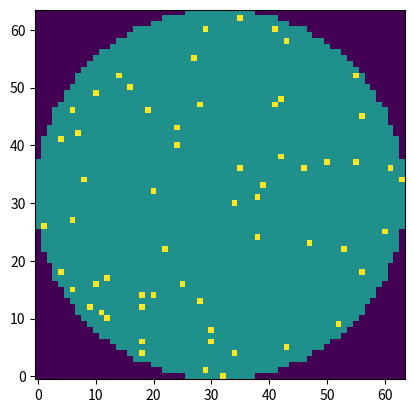

This chart was generated by the following Python code:
from enum import IntEnum

import numpy as np
import matplotlib.pyplot as plt


class DieState(IntEnum):
    OFF_WAFER = 0
    GOOD = 1
    DEFECTIVE = 2


class Wafer:

    def __init__(self, grid_size):
        self.grid_size = grid_size
        self.center = (grid_size - 1) / 2
        self.radius = grid_size // 2
        self.map = np.full((self.grid_size, self.grid_size), DieState.OFF_WAFER)
        self.y, self.x = np.ogrid[0:self.grid_size, 0:self.grid_size]
        self.dist = np.sqrt((self.center - self.x) ** 2 + (self.center - self.y) ** 2)

    def wafer_visualization(self):
        plt.imshow(self.map.astype(int), cmap='viridis', origin='lower')
        plt.show()


class Simulator:

    def __init__(self, grid_size=64, seed=None):
        self.grid_size = grid_size
        self.rng = np.random.default_rng(seed)

    def run(self, effects: list) -> Wafer:
        wafer = Wafer(self.grid_size)
        for eff in effects:
            eff.apply(wafer)
        return wafer


class WaferDataGenerator:

    def __init__(self, simulator: Simulator):
        self.simulator = simulator


class BaseRadialEffects:
    """
    First effect in the pipeline. Initializes all on-wafer dies to GOOD or DEFECTIVE
    based on radial region defect rates. Must run before any other effects.

    Attributes:

    """

    def __init__(self, rng):
        self.rng = rng

        self.base_defect_rate = self.rng.uniform(0.005, 0.01)  # defect rate of center
        self.middle_defect_rate = self.rng.uniform(0.01, 0.02)  # defect rate of area between center and perimeter
        self.edge_defect_rate = self.rng.uniform(0.02, 0.04)  # defect rate of perimeter

        self.center_reg = self.rng.uniform(0.5, 0.7)  # ratio of wafer.radius for center region
        self.edge_reg = self.rng.uniform(0.8, 0.92)  # ratio of wafer.radius for perimeter/edge region

    def apply(self, wafer):
        wafer.map[:] = DieState.OFF_WAFER

        center_reg = self.center_reg * wafer.radius  # establishing where center region ends
        edge_reg = self.edge_reg * wafer.radius  # establishing where edge region begins

        # creating masks
        inner_waf = wafer.dist <= center_reg
        middle_waf = (wafer.dist > center_reg) & (wafer.dist <= edge_reg)
        edge_waf = (wafer.dist > edge_reg) & (wafer.dist <= wafer.radius)

        region = [(inner_waf, self.base_defect_rate),
                  (middle_waf, self.middle_defect_rate),
                  (edge_waf, self.edge_defect_rate)
                  ]

        for mask, defect_rate in region:
            wafer.map[mask] = DieState.GOOD
            rand_vals = self.rng.random((wafer.grid_size, wafer.grid_size))
            wafer.map[mask & (rand_vals < defect_rate)] = DieState.DEFECTIVE


class YieldAnalyzer:
    """Has static method 'compute' for calculating Yield"""

    @staticmethod
    def compute(wafer):
        """Calculates Yield of wafer"""
        good_dies = wafer.map == DieState.GOOD
        total_dies = wafer.map != DieState.OFF_WAFER
        return np.sum(good_dies) / np.sum(total_dies)


class EdgeRing:
    """
    Applies EdgeRing defect to wafer

    Attributes:
        rng (np.random.Generator): random number generator
        defect_rate (float): defect rate/percentage of wafer
        edge_reg (float): distance of defect from center in percentage and later to be multiplied by radius
    """
    def __init__(self, rng, defect_rate=None, edge_reg=None):
        self.rng = rng
        self.defect_rate = self.rng.uniform(0.5, 0.8) if defect_rate is None else defect_rate
        self.edge_reg = self.rng.uniform(0.8, 0.92) if edge_reg is None else edge_reg

    def apply(self, wafer):
        mask = (wafer.dist > self.edge_reg * wafer.radius) & (wafer.dist < wafer.radius)

        rand_vals = self.rng.random((wafer.grid_size, wafer.grid_size))
        final_mask = mask & (rand_vals < self.defect_rate) & (wafer.map == DieState.GOOD)
        wafer.map[final_mask] = DieState.DEFECTIVE


class EdgeLoc:
    """
    Applies EdgeLoc defect to wafer

    Attributes:
        edge_reg (float): distance of defect from center in percentage and later to be multiplied by radius
        circ_perc (float): how much of wafer circumference that the EdgeLoc defect will be applied to
        angle (float): which angle in wafer that the EdgeLoc defect will be applied to
    """
    def __init__(self, rng, defect_rate=None, edge_reg=None, circ_perc=None, angle=None):
        self.rng = rng

        self.defect_rate = self.rng.uniform(0.5, 0.8) if defect_rate is None else defect_rate
        self.edge_reg = self.rng.uniform(0.8, 0.92) if edge_reg is None else edge_reg
        self.circ_perc = self.rng.uniform(0.05, 0.15) if circ_perc is None else circ_perc
        self.angle = self.rng.uniform(-np.pi, np.pi) if angle is None else angle

    def apply(self, wafer):
        theta = np.arctan2(wafer.y - wafer.center, wafer.x - wafer.center)  # converts angle into degree coordinates
        angle2 = self.angle + (self.circ_perc * 2 * np.pi)  # 2nd angle where EdgeLoc defect ends
        edge_loc_mask = ((wafer.dist > self.edge_reg * wafer.radius) & (wafer.dist < wafer.radius)
                         & (self.angle <= theta) & (theta <= angle2))

        rand_vals = self.rng.random((wafer.grid_size, wafer.grid_size))
        final_mask = edge_loc_mask & (rand_vals < self.defect_rate) & (wafer.map == DieState.GOOD)
        wafer.map[final_mask] = DieState.DEFECTIVE


class Center:
    """
    Applies Center defect to wafer

    Attributes:
        center_dist (float): how big center defect is, in percentage
        offset (float) : how offset the center is from
        offset_prob (float): chances of offset happening, if larger then likelier
    """
    def __init__(self, rng, center_dist=None, defect_rate=None, offset=0.05, offset_prob=0.5):
        self.rng = rng
        self.defect_rate = self.rng.uniform(0.7, 0.9) if defect_rate is None else defect_rate
        self.center_dist = self.rng.uniform(0.3, 0.6) if center_dist is None else center_dist
        self.offset = offset
        self.offset_prob = offset_prob

    def apply(self, wafer):
        dist = wafer.dist
        if self.rng.random > self.offset_prob:  # randomizing on whether offset will happen
            max_offset = self.offset * wafer.radius
            offset_x = self.rng.uniform(-max_offset, max_offset)
            offset_y = self.rng.uniform(-max_offset, max_offset)
            dist = np.sqrt((wafer.center + offset_x - wafer.x) ** 2 + (wafer.center + offset_y - wafer.y) ** 2)

        normalized_dist = dist / self.center_dist  # normalizing distance
        local_defect = self.defect_rate*wafer.radius * (1 - normalized_dist)  # adjusting defect rate for gradient
        local_defect_prob = np.clip(local_defect, 0, 1)  # ensuring values stay in range
        center_mask = (dist < self.center_dist)

        rand_vals = self.rng.random((wafer.grid_size, wafer.grid_size))
        final_mask = center_mask & (rand_vals < local_defect_prob) & (wafer.map == DieState.GOOD)
        wafer.map[final_mask] = DieState.DEFECTIVE


class Loc:

    def __init__(self, rng, defect_rate=None, location=None, x_rad=None, y_rad=None, angle=None):
        self.rng = rng
        self.defect_rate = self.rng.uniform(0.5, 0.9) if defect_rate is None else defect_rate
        while location is None:  # initializing location of loc defect
            x = self.rng.uniform(0, 64)
            y = self.rng.uniform(0, 64)
            dist = np.sqrt((x - 32) ** 2 + (y - 32) ** 2)
            if 5 < dist < 6:  # prevents ML from categorizing Loc as an EdgeLoc defect or a Center defect
                self.loc = (x, y)
                break
        else:
            self.location = location
        self.x_rad = self.rng.uniform(5, 12) if x_rad is None else x_rad  # radius in the x direction
        self.y_rad = self.rng.uniform(5, 12) if y_rad is None else y_rad  # radius in the y direction
        self.angle = self.rng.uniform(-np.pi, np.pi) if angle is None else angle  # angle of rotation of loc defect

    def apply(self, wafer):
        dx = self.location[0] - wafer.x
        dy = self.location[1] - wafer.y
        theta = self.angle

        x_rot = dx * np.cos(theta) + dy * np.sin(theta)
        y_rot = -dx * np.sin(theta) + dy * np.cos(theta)
        dist = np.sqrt((x_rot / self.x_rad) ** 2 + (y_rot / self.y_rad) ** 2)  # normalizing distance
        mask = dist <= 1

        rand_vals = self.rng.random((wafer.grid_size, wafer.grid_size))
        final_mask = mask & (rand_vals < self.defect_rate) & (wafer.map == DieState.GOOD)
        wafer.map[final_mask] = DieState.DEFECTIVE


class Scratch:

    def __init__(self, rng, defect_rate=None, angle=None, thickness=1, length=None, loc=None, wiggle=1):
        self.rng = rng
        self.defect_rate = self.rng.uniform(0.5, 0.9) if defect_rate is None else defect_rate
        self.angle = self.rng.uniform(-np.pi, np.pi) if angle is None else angle
        self.vector = (np.cos(self.angle), np.sin(self.angle))
        if loc is None:
            self.loc = (self.rng.uniform(0, 64), self.rng.uniform(0, 64))
        else:
            self.loc = loc

        self.x = self.vector[0]
        self.y = self.vector[1]
        self.thickness = thickness
        self.length = self.rng.uniform(32, 64) if length is None else length
        self.wiggle = wiggle

    def apply(self, wafer):
        line_points = []
        for i in range(int(self.length)):
            x_point = (self.loc[0] + i * self.x) + self.rng.uniform(-self.wiggle, self.wiggle)
            y_point = (self.loc[1] + i * self.y) + self.rng.uniform(-self.wiggle, self.wiggle)
            if not (0 <= x_point < wafer.grid_size):
                self.x *= -1
            if not (0 <= y_point < wafer.grid_size):
                self.y *= -1
            line_points.append((x_point, y_point))

        mask = np.zeros((wafer.grid_size, wafer.grid_size), dtype=bool)

        for x, y in line_points:
            new_x = int(round(x))
            new_y = int(round(y))
            for i in range(new_y - self.thickness, new_y + self.thickness + 1):
                for j in range(new_x - self.thickness, new_x + self.thickness + 1):
                    if 0 <= i < wafer.grid_size and 0 <= j < wafer.grid_size:
                        mask[i, j] = True
        rand_vals = self.rng.random((wafer.grid_size, wafer.grid_size))
        final_mask = mask & (rand_vals < self.defect_rate) & (wafer.map == DieState.GOOD)
        wafer.map[final_mask] = DieState.DEFECTIVE


class Random:

    def __init__(self, rng, defect_rate=None):
        self.rng = rng
        self.defect_rate = self.rng.uniform(0.2, 0.5) if defect_rate is None else defect_rate

    def apply(self, wafer):
        rand_vals = self.rng.random((wafer.grid_size, wafer.grid_size))
        final_mask = (rand_vals < self.defect_rate) & (wafer.map == DieState.GOOD)
        wafer.map[final_mask] = DieState.DEFECTIVE


class Donut:

    def __init__(self, rng, defect_rate=None, radius=32, inner_rad=None, outer_rad=None, falloff_perc=0.1,
                 center_prob=0.5, offset=0.05):
        self.rng = rng
        self.defect_rate = self.rng.uniform(0.5, 0.9) if defect_rate is None else defect_rate
        self.inner_rad = self.rng.uniform(0.2, 0.5) * radius if inner_rad is None else inner_rad  # inner radius
        self.outer_rad = self.rng.uniform(0.6, 0.8) * radius if outer_rad is None else outer_rad  # outer radius
        self.falloff_perc = falloff_perc  # percentage of falloff on the edges of donut for gradient
        self.center_prob = center_prob  # probability of an offset center
        self.offset = offset  # offset percentage of wafer radius

    def apply(self, wafer):
        dist = wafer.dist
        if self.rng.random() > self.center_prob:  # randomizing prob of an offset center
            offset_prob = self.offset * wafer.radius
            offset_x = self.rng.uniform(-offset_prob, offset_prob)
            offset_y = self.rng.uniform(-offset_prob, offset_prob)
            dist = np.sqrt((wafer.center + offset_x - wafer.x) ** 2 + (wafer.center + offset_y - wafer.y) ** 2)

        falloff = wafer.radius * self.falloff_perc
        donut_mask = ((dist > self.inner_rad - falloff)
                      & (dist < self.outer_rad + falloff))  # mask enlarged by falloff for a gradient

        # normalizing by falloff, gives gradient on inner and outer side of donut
        inner_defect = np.clip((dist - self.inner_rad - falloff) / falloff, 0, 1)
        outer_defect = np.clip((self.outer_rad + falloff - dist) / falloff, 0, 1)
        edge_fade = np.minimum(inner_defect, outer_defect)  # picks minimum out of the 2

        local_defect = self.defect_rate * edge_fade  # applying edge_fade to change defect_rate across donut
        rand_vals = self.rng.random((wafer.grid_size, wafer.grid_size))
        final_mask = donut_mask & (rand_vals < local_defect) & (wafer.map == DieState.GOOD)
        wafer.map[final_mask] = DieState.DEFECTIVE


class NearFull:

    def __init__(self, rng, defect_rate=None):
        self.rng = rng
        self.defect_rate = self.rng.uniform(0.8, 0.99) if defect_rate is None else defect_rate

    def apply(self, wafer):
        rand_vals = self.rng.random((wafer.grid_size, wafer.grid_size))
        final_mask = (rand_vals < self.defect_rate) & (wafer.map == DieState.GOOD)
        wafer.map[final_mask] = DieState.DEFECTIVE


if __name__ == "__main__":
    simulate = Simulator()
    effect = [BaseRadialEffects(simulate.rng)]
    a = simulate.run(effect)
    a.wafer_visualization()
